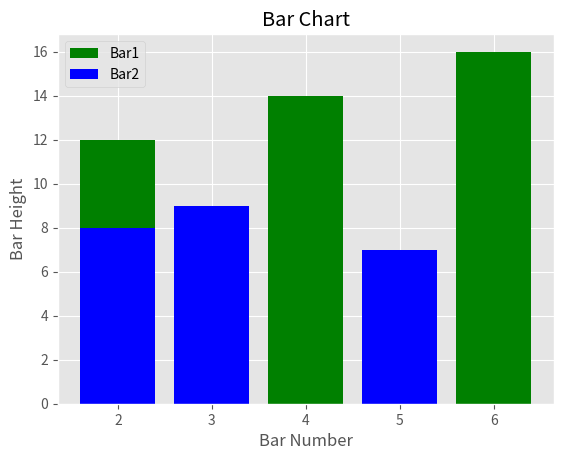
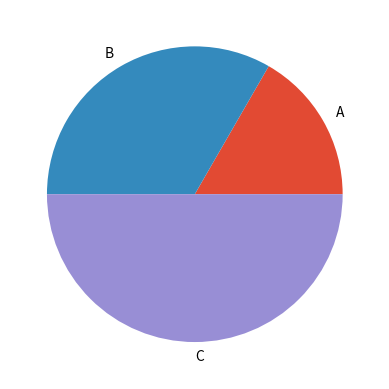
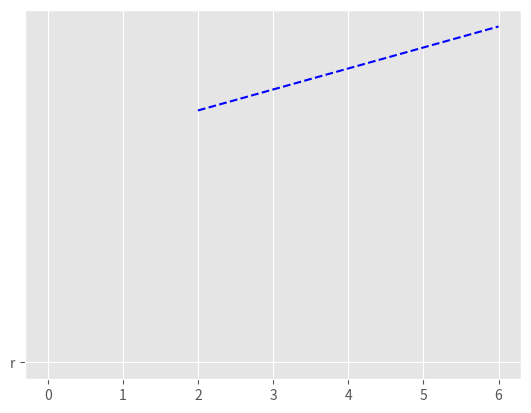

Write the Python code that produced these figures, in order.
print("Hello Everyone! This is Atif continuing to learn python .")










from matplotlib import style

style.use ('ggplot')

x = [2 , 4 , 6]
y = [12 , 14 , 16]


x2 = [2 , 3 , 5]
y2 = [8 , 9 , 7]










import matplotlib.pyplot as plt

plt.bar (x , y , label = 'Bar1' , color = 'g')
plt.bar (x2 , y2 , label = 'Bar2' , color = 'b')


plt.xlabel ('Bar Number')
plt.ylabel ('Bar Height')
plt.title ('Bar Chart')

plt.legend()
plt.show()










import numpy as np

s = np.array([2 , 4 , 6])

plt.pie(s , labels = ['A' , 'B' , 'C'])

plt.show()
print(s)












from matplotlib import pylab

pylab.plot(x , y , 'b--' , 'r')
pylab.show()
